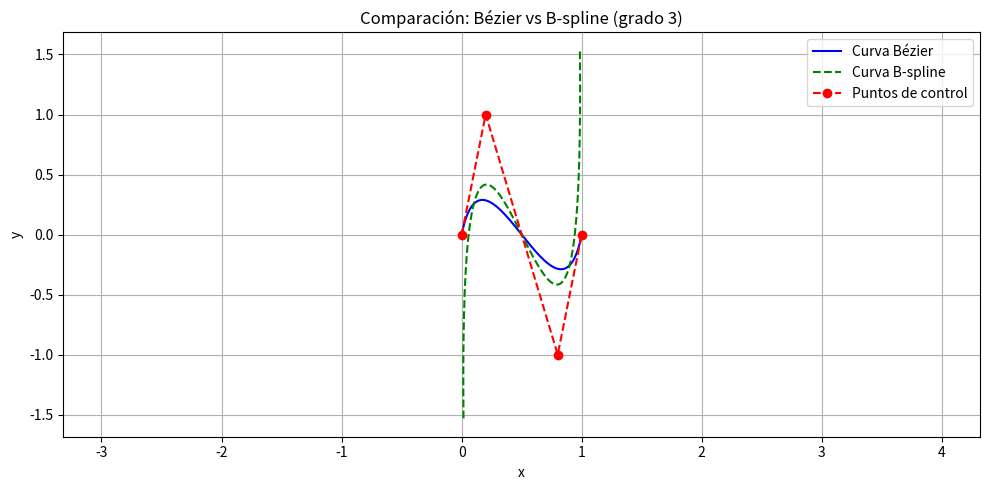

Write the Python code that produced this figure.
import numpy as np
import matplotlib.pyplot as plt
from scipy.special import comb
from scipy.interpolate import BSpline

# ---------------------------
# FUNCIONES
# ---------------------------

# Bézier con fórmula de Bernstein
def bezier_curve(control_pts, t_vals):
    n = len(control_pts) - 1
    curve = np.zeros((len(t_vals), 2))
    for i in range(n + 1):
        bernstein = comb(n, i) * (1 - t_vals)**(n - i) * t_vals**i
        curve += np.outer(bernstein, control_pts[i])
    return curve

# ---------------------------
# PUNTOS DE CONTROL
# ---------------------------

control_points = np.array([
    [0.0, 0.0],
    [0.2, 1.0],
    [0.8, -1.0],
    [1.0, 0.0]
])

x_ctrl = control_points[:, 0]
y_ctrl = control_points[:, 1]

# ---------------------------
# BÉZIER
# ---------------------------

t_vals = np.linspace(0, 1, 300)
bezier = bezier_curve(control_points, t_vals)

# ---------------------------
# B-SPLINE (cúbica, mismos puntos)
# ---------------------------

k = 3  # grado cúbico
# Vector de nudos para B-spline (mínimo válido: 2*k + 2 - n)
t_bspl = np.concatenate(([0]*k, [0.3, 0.7], [1]*k))  # con nodos internos para suavidad

spl_x = BSpline(t_bspl, x_ctrl, k)
spl_y = BSpline(t_bspl, y_ctrl, k)

bspline = np.vstack((spl_x(t_vals), spl_y(t_vals))).T

# ---------------------------
# GRAFICAR
# ---------------------------

plt.figure(figsize=(10, 5))
plt.plot(bezier[:, 0], bezier[:, 1], 'b-', label='Curva Bézier')
plt.plot(bspline[:, 0], bspline[:, 1], 'g--', label='Curva B-spline')
plt.plot(x_ctrl, y_ctrl, 'ro--', label='Puntos de control')

plt.title("Comparación: Bézier vs B-spline (grado 3)")
plt.xlabel("x")
plt.ylabel("y")
plt.legend()
plt.grid(True)
plt.axis("equal")
plt.tight_layout()
plt.show()
